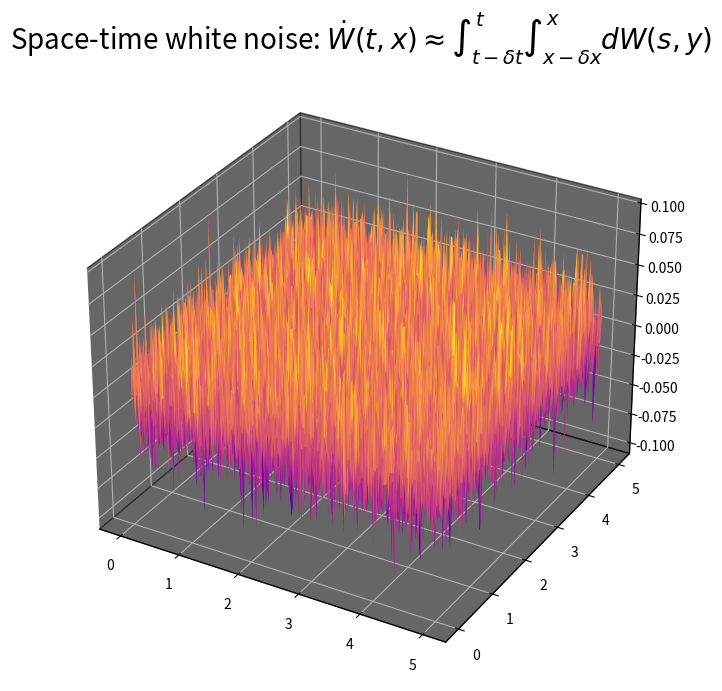

Recreate this plot in Python.
import numpy as np
import matplotlib.pyplot as plt
from mpl_toolkits.mplot3d.axes3d import Axes3D

# Time
t = 5
nt = 200
delta_t = t / nt

# Space
x = 5
nx = 200
delta_x = x / nx

# create the time and spatial axis
t_axis = np.linspace(0.0, t, nt + 1)
x_axis = np.linspace(0.0, x, nx + 1)

# Set up grid
ts, xs = np.meshgrid(t_axis, x_axis)

# Set up space time white noise
dW = np.zeros((nx+1, nt+1))

for i in range(nx):
    for j in range(nt):
        dWij = np.sqrt(delta_t)*np.sqrt(delta_x) * np.random.normal(0, 1, size=1 )
        dW[i+1][j+1] = dWij[0]

# plot space time white noise 
fig = plt.figure(figsize=(8,8))
# plt.axis=('off')
ax = fig.add_subplot(111, projection='3d')
fig.add_axes(ax)

ax.xaxis.set_pane_color((0, 0, 0, .6))
ax.yaxis.set_pane_color((0, 0, 0, .6))
ax.zaxis.set_pane_color((0, 0, 0, .6))

ax.plot_surface(ts, xs, dW, rstride=1, cstride=1, cmap='plasma')

plt.title('Space-time white noise: $\\dot{W}(t,x) \\approx \\int_{t-\\delta t}^t \\int_{x - \\delta x}^x dW(s,y)$', fontsize=20)
plt.show()
